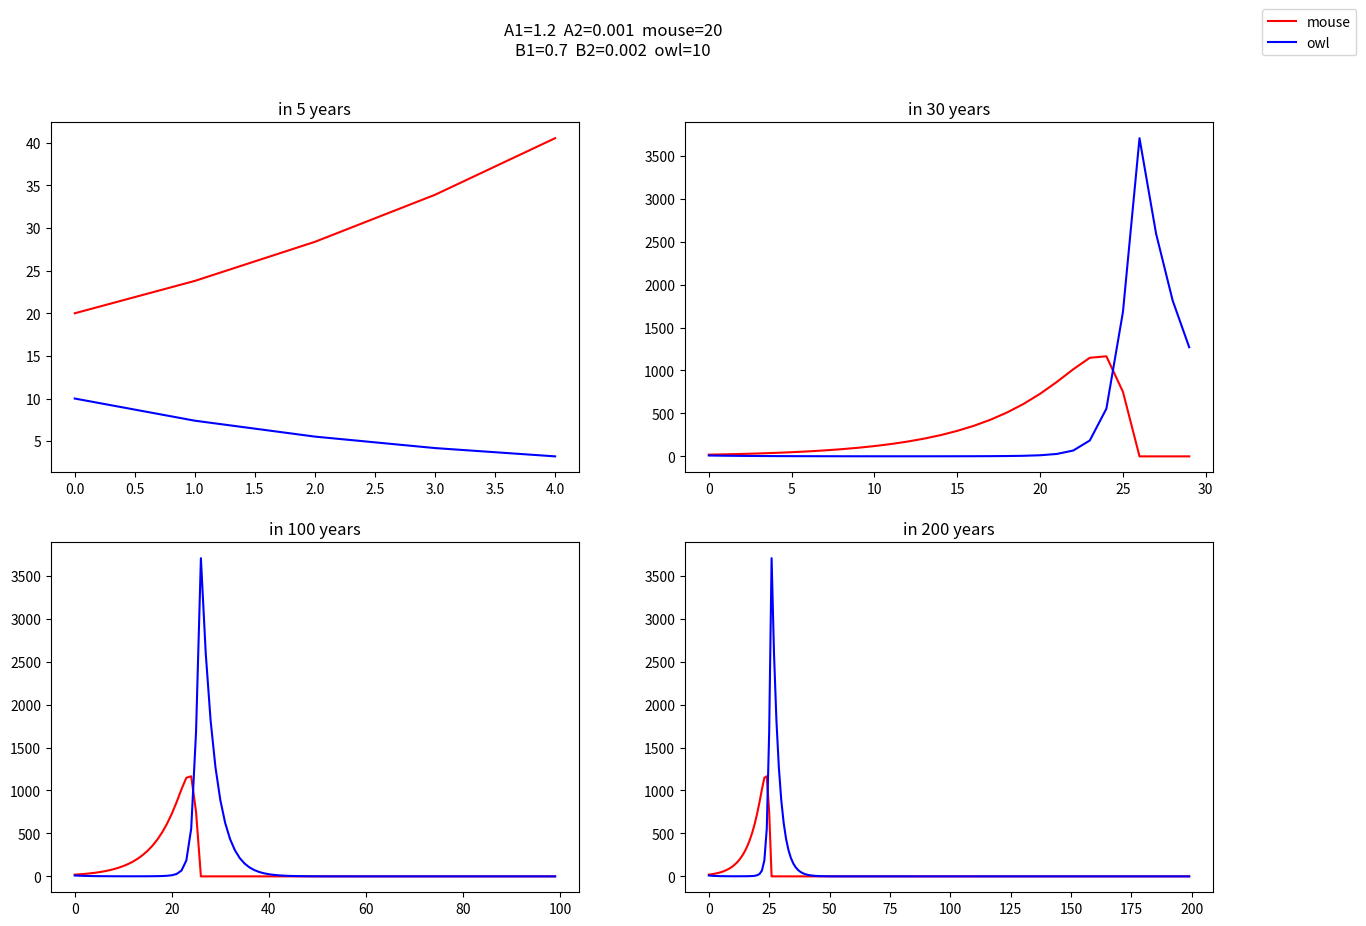

Write the Python code that produced this figure.
# -*- coding: utf-8 -*-
import matplotlib.pyplot as plt

#functions
def drawInNYears(ax, n, m, o):
    n_list = [x for x in range(n)]
    if len(m)<n or len(o)<n:
        raise "Error!Not enough owl or mouse data!"
    sm = m[0:n]
    so = o[0:n]
    ax.plot(n_list, sm, label="mouse", color="red")
    ax.plot(n_list, so, label="owl", color="blue")

def wrap(func):
    global fig, ax1, ax2, ax3, ax4
    def wrap_func(sm, so, A1, A2, B1, B2):
        return func(fig, ax1, ax2, ax3, ax4 ,sm, so, A1, A2, B1, B2)
    return wrap_func
    
@wrap
def rePlot(fig, ax1, ax2, ax3, ax4 ,sm, so, A1, A2, B1, B2):
    '''
Arguments:
    fig : the figure
    ax1,ax2,ax3,ax4 : the axes
    sm : the number of mouses to start
    so : the number of owls to start
    A1,A2,B1,B2 : factors
    '''
    #years
    n1 = 5
    n2 = 30
    n3 = 100
    n4 = 200

    #mouse and owl's numbers' table
    m = [sm]
    o = [so]

    #the length of m and o
    maxN = max(n1, n2, n3, n4)

    #calculate m and o
    for i in range(1, maxN):
        nm = A1 * m[i-1] - A2 * o[i-1] * m[i-1]
        no = B1 * o[i-1] + B2 * m[i-1] * o[i-1]
        if nm < 0 : nm = 0
        if no < 0 : no = 0
        m.append(nm)
        o.append(no)


    #show start value and factors
    fig.suptitle(
                  "A1={0}  A2={1}  mouse={2}\n".format(A1, A2, sm)
                + "B1={0}  B2={1}  owl={2}\n".format(B1, B2, so)
                )

    #clear axes to prepare for rePlots
    ax1.clear()
    ax2.clear()
    ax3.clear()
    ax4.clear()
    
    #set titles and plot
    ax1.set_title("in {} years".format(n1))
    drawInNYears(ax1, n1, m, o)

    ax2.set_title("in {} years".format(n2))
    drawInNYears(ax2, n2, m, o)

    ax3.set_title("in {} years".format(n3))
    drawInNYears(ax3, n3, m, o)

    ax4.set_title("in {} years".format(n4))
    drawInNYears(ax4, n4, m, o)

    return



#start value and factors
m0 = 156
o0 = 200

A1 = 1.2
A2 = 0.001
B1 = 0.7
B2 = 0.002


#figure create
fig = plt.figure(figsize=(15,10))

#axes create and plot  
ax1 = plt.subplot(221)
ax2 = plt.subplot(222)
ax3 = plt.subplot(223)
ax4 = plt.subplot(224)




#draw
#start_mouse, start_owl, A1, A2, B1, B2
sm = [200, 200, 300, 20]
so = [150, 100, 150, 10]

for i in range(4):
    rePlot(sm[i], so[i], A1, A2, B1, B2)
    ax2.legend(bbox_to_anchor=(1, 1),
            bbox_transform=plt.gcf().transFigure)
    plt.show()
    fig.savefig("D:\\code_concerned\\mypython\\canopy\\{}.png".format(i+1))




#legend and show

